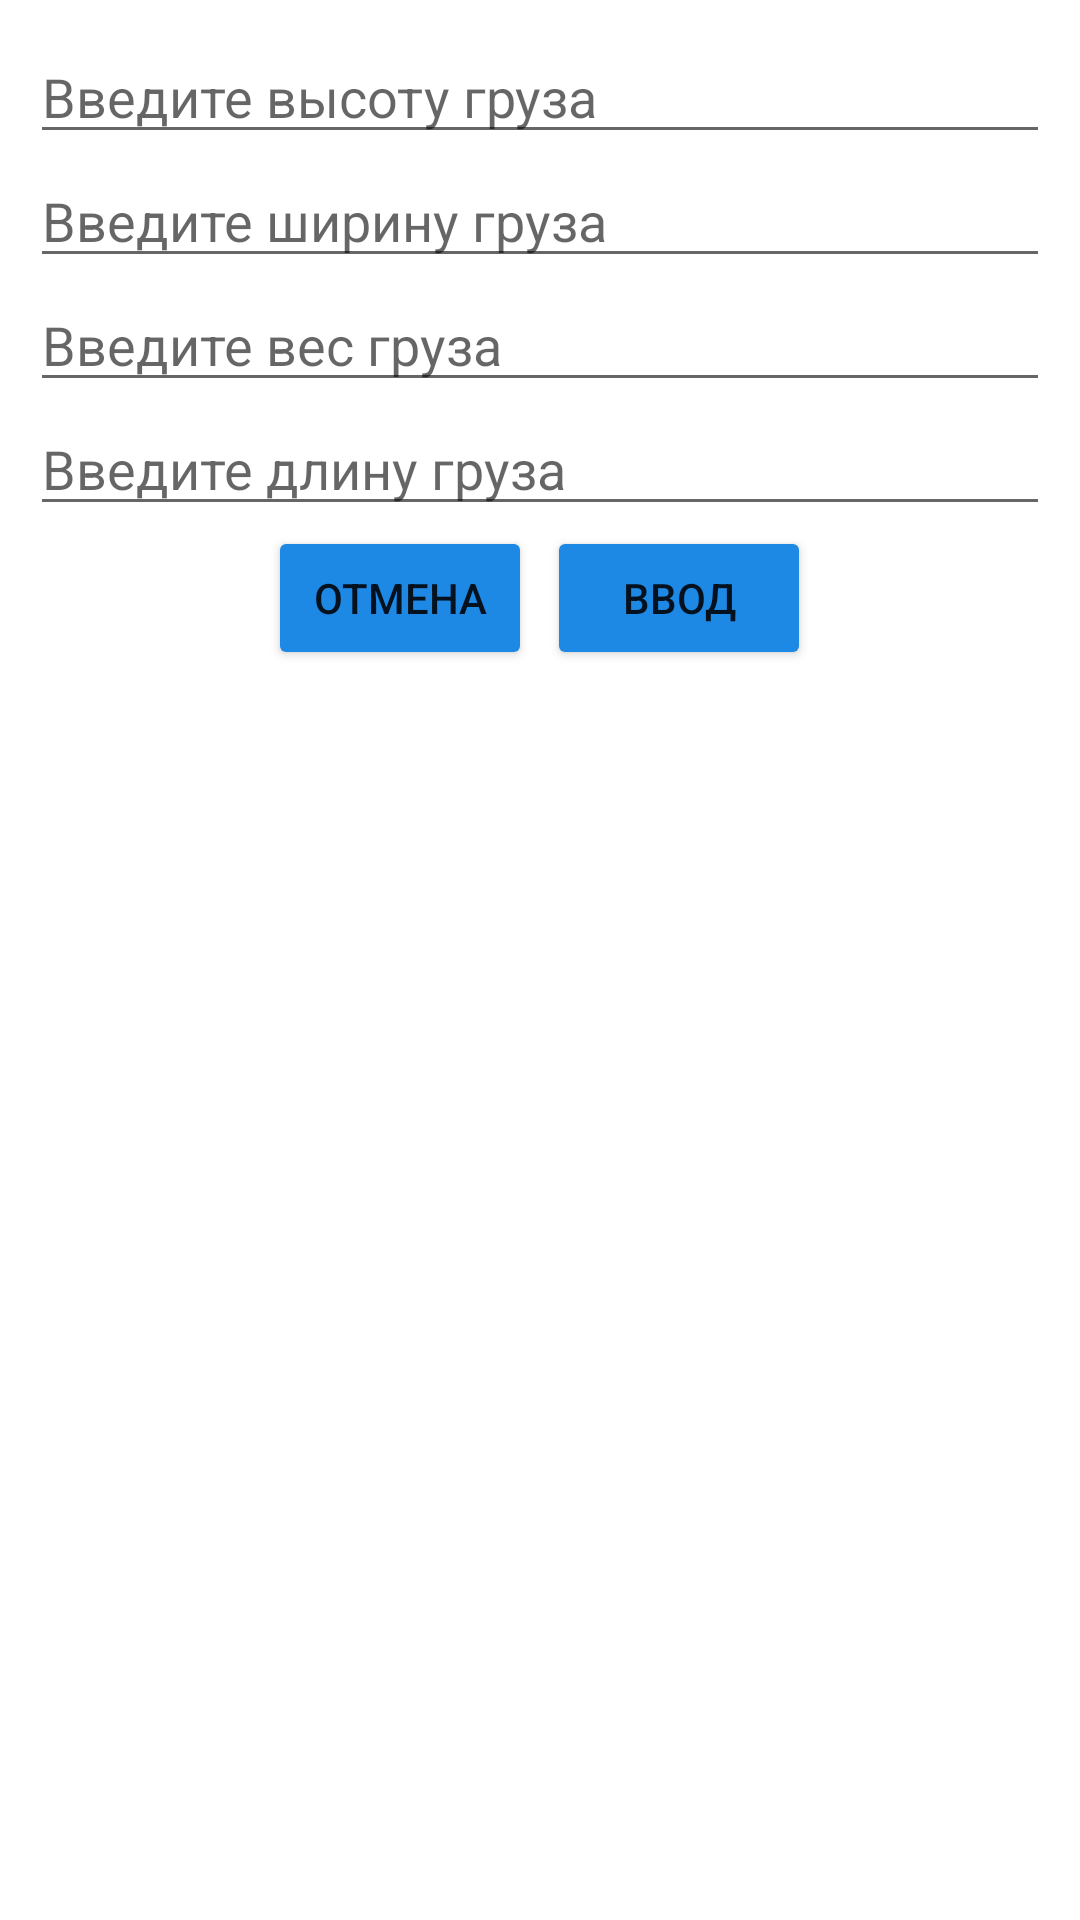

Write the Android layout XML for this screen, with the resource values it uses.
<!-- AndroidManifest.xml: application theme Theme.KenguruExpress -->
<!-- res/layout/cargo_dialog.xml -->
<?xml version="1.0" encoding="utf-8"?>
<LinearLayout xmlns:android="http://schemas.android.com/apk/res/android"
    android:orientation="vertical"
    android:layout_width="match_parent"
    android:layout_height="match_parent"
    android:padding="10dp">

    <EditText
        android:id="@+id/dialog_cargo_height"
        android:hint="Введите высоту груза"
        android:inputType="number"
        android:layout_width="match_parent"
        android:layout_height="wrap_content"/>
    <EditText
        android:id="@+id/dialog_cargo_width"
        android:hint="Введите ширину груза"
        android:inputType="number"
        android:layout_width="match_parent"
        android:layout_height="wrap_content"/>
    <EditText
        android:id="@+id/dialog_cargo_weight"
        android:hint="Введите вес груза"
        android:inputType="number"
        android:layout_width="match_parent"
        android:layout_height="wrap_content"/>
    <EditText
        android:id="@+id/dialog_cargo_lenght"
        android:hint="Введите длину груза"
        android:inputType="number"
        android:layout_width="match_parent"
        android:layout_height="wrap_content"/>
    <LinearLayout
        android:layout_width="match_parent"
        android:layout_height="wrap_content"
        android:orientation="horizontal"
        android:gravity="center" >
        <Button
            android:id="@+id/cargo_cancel_btn"
            android:text="Отмена"
            android:backgroundTint="@color/material_blue"
            android:layout_width="wrap_content"
            android:layout_height="wrap_content" />
        <Button
            android:id="@+id/cargo_enter_btn"
            android:text="Ввод"
            android:backgroundTint="@color/material_blue"
            android:layout_width="wrap_content"
            android:layout_height="wrap_content"
            android:layout_marginLeft="5dp"/>
    </LinearLayout>

</LinearLayout>
<!-- resources referenced by this layout -->
<resources>
  <color name="material_blue">#1E88E5</color>
  <style name="Theme.KenguruExpress" parent="Theme.MaterialComponents.DayNight.DarkActionBar">
          
          <item name="colorPrimary">@color/purple_500</item>
          <item name="colorPrimaryVariant">@color/material_blue</item>
          <item name="colorOnPrimary">@color/white</item>
          
          <item name="colorSecondary">@color/material_blue</item>
          <item name="colorSecondaryVariant">@color/teal_700</item>
          <item name="colorOnSecondary">@color/white</item>
          
          <item name="android:statusBarColor" tools:targetApi="l">?attr/colorPrimaryVariant</item>
          
          <item name="android:windowFullscreen">true</item>
          <item name="windowActionBar">false</item>
          <item name="windowNoTitle">true</item>
      </style>
  <color name="purple_500">#FF6200EE</color>
  <color name="white">#FFFFFFFF</color>
  <color name="teal_700">#FF018786</color>
</resources>
